The GitHub repository AlbertoPresta/Thesis contains a labelled image folder "patches" with 28 categories: Amandinea punctata, Arthonia radiata, Caloplaca cerina, Candelariella reflexa, Candelariella xanthostigma, Chrysothrix candelaris, Diploicia canescens, Flavoparmelia caperata, Gyalolechia flavorubescens, Hyperphyscia adglutinata, Lecanora argentata, Lecanora carpinea, Lecanora chlarotera, Lecidella elaeochroma, Melanelixia glabratula, Parmotrema chinense, Pertusaria amara, Pertusaria pertusa, Phaeophyscia orbicularis, Physcia biziana, Physconia grisea, Punctelia subrudecta, Ramalina farinacea, Ramalina fastigiata, Xanthomendoza fallax, Xanthomendoza fulva, flavoparmenia soredians, rinodina sophonens. Examples follow, each with its label.

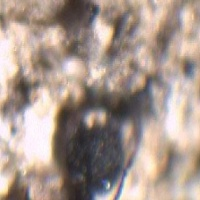
Label: Amandinea punctata

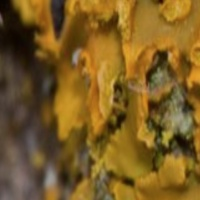
Label: Xanthomendoza fallax

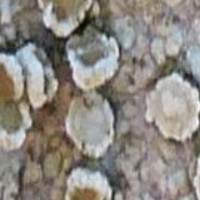
Label: Lecanora chlarotera

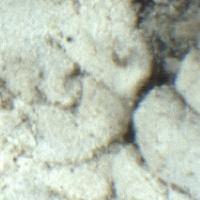
Label: Diploicia canescens

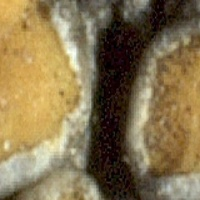
Label: Caloplaca cerina

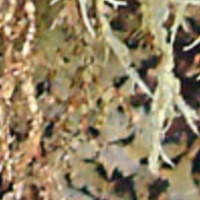
Label: Ramalina farinacea
